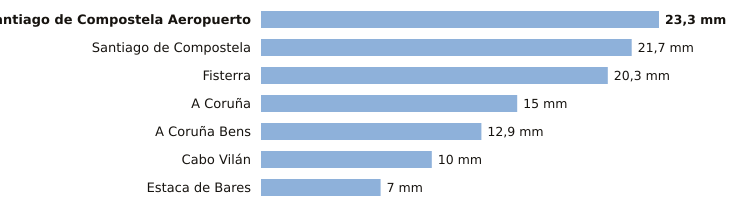

Source data for this figure (header and first rows):
estacion, provincia, indicativo, mm_6_dias_anteriores, mm_hoy, mm_7_dias, horas_de_hoy
Santiago de Compostela Aeropuerto, A Coruña, 1428, 23.3, 0.0, 23.3, 1
Santiago de Compostela, A Coruña, 1475X, 21.7, 0.0, 21.7, 1
Fisterra, A Coruña, 1400, 20.3, 0.0, 20.3, 1
A Coruña, A Coruña, 1387, 15.0, 0.0, 15.0, 1
A Coruña Bens, A Coruña, 1387D, 12.9, 0.0, 12.9, 1
Cabo Vilán, A Coruña, 1393, 10.0, 0.0, 10.0, 1
Estaca de Bares, A Coruña, 1351, 7.0, 0.0, 7.0, 1
